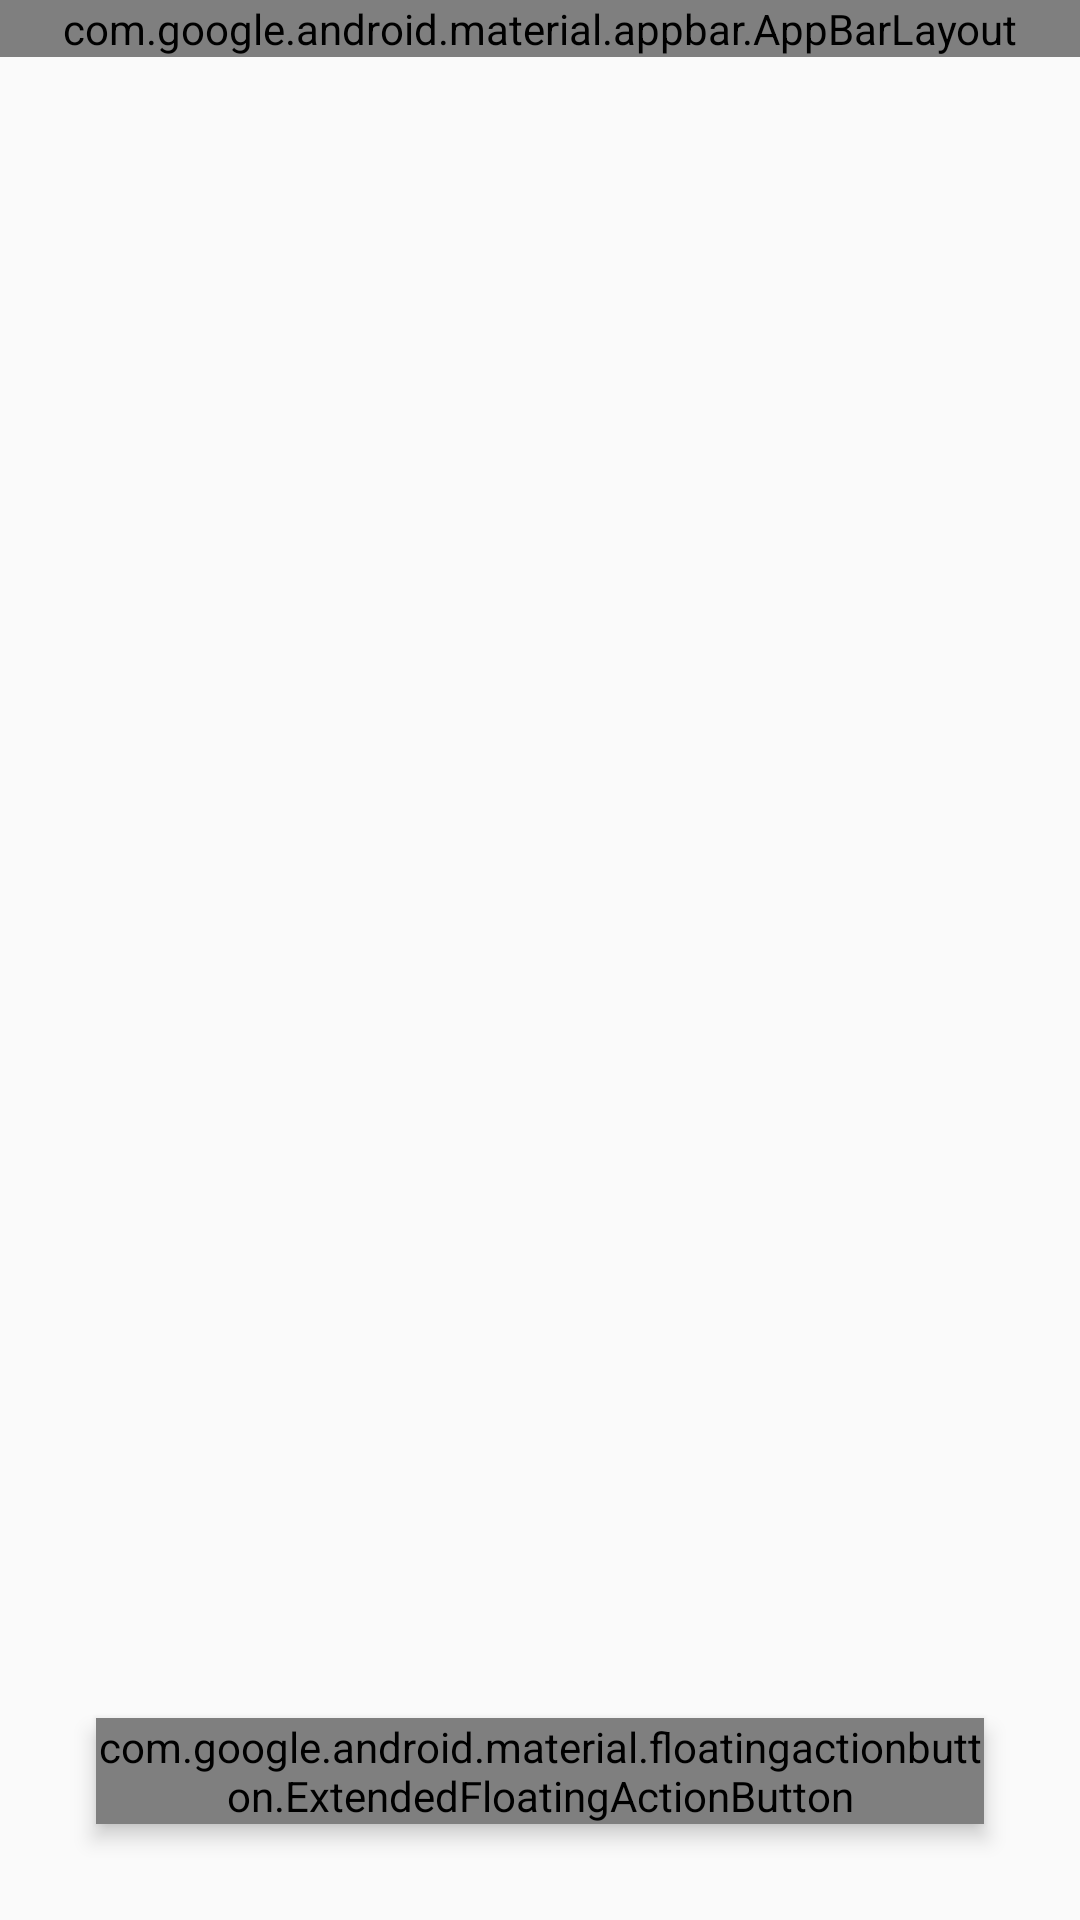

The Android layout XML behind this screen, and the referenced resources:
<!-- AndroidManifest.xml: application theme Theme.PasswordManager -->
<!-- res/layout/fragment_view_password_manager.xml -->
<?xml version="1.0" encoding="utf-8"?>
<androidx.coordinatorlayout.widget.CoordinatorLayout xmlns:android="http://schemas.android.com/apk/res/android"
    android:layout_width="match_parent"
    android:layout_height="match_parent"
    android:transitionGroup="true"
    xmlns:tools="http://schemas.android.com/tools"
    xmlns:app="http://schemas.android.com/apk/res-auto">

    <com.google.android.material.appbar.AppBarLayout
        android:id="@+id/appBar"
        android:layout_width="match_parent"
        android:layout_height="wrap_content"
        app:elevation="4dp"
        app:layout_constraintEnd_toEndOf="parent"
        app:layout_constraintStart_toStartOf="parent"
        app:layout_constraintTop_toTopOf="parent">

        <androidx.appcompat.widget.Toolbar
            android:id="@+id/toolbar"
            android:layout_width="match_parent"
            android:layout_height="?actionBarSize"
            app:layout_scrollFlags="scroll|enterAlways|snap"
            app:title="@string/view_password_title"
            app:menu="@menu/menu"
            app:titleTextAppearance="@style/TextAppearance.Material3.TitleLarge" />
    </com.google.android.material.appbar.AppBarLayout>

    <androidx.recyclerview.widget.RecyclerView
        android:id="@+id/rvPasswordManager"
        android:layout_width="match_parent"
        android:layout_height="match_parent"
        android:orientation="vertical"
        tools:itemCount="5"
        tools:listitem="@layout/item_password_manager_entry"
        app:layoutManager="androidx.recyclerview.widget.LinearLayoutManager"
        app:layout_behavior="com.google.android.material.appbar.AppBarLayout$ScrollingViewBehavior" />

    <TextView
        android:id="@+id/tvEmptyResults"
        android:layout_width="wrap_content"
        android:layout_height="wrap_content"
        android:layout_gravity="center"
        android:visibility="gone"
        android:textAppearance="@style/TextAppearance.Material3.BodyLarge"
        tools:text="no passwords" />

    <com.google.android.material.floatingactionbutton.ExtendedFloatingActionButton
        android:id="@+id/fabAddPassword"
        android:layout_width="wrap_content"
        android:layout_height="wrap_content"
        android:layout_gravity="bottom|end"
        android:layout_margin="32dp"
        android:text="@string/add"
        android:contentDescription="@string/add_new_password"
        android:elevation="4dp"
        android:gravity="center"
        android:textAppearance="@style/TextAppearance.Material3.LabelLarge"
        app:icon="@drawable/ic_add" />

</androidx.coordinatorlayout.widget.CoordinatorLayout>
<!-- res/layout/item_password_manager_entry.xml (included above) -->
<?xml version="1.0" encoding="utf-8"?>
<androidx.constraintlayout.widget.ConstraintLayout xmlns:android="http://schemas.android.com/apk/res/android"
    xmlns:app="http://schemas.android.com/apk/res-auto"
    xmlns:tools="http://schemas.android.com/tools"
    android:layout_width="match_parent"
    android:layout_height="wrap_content">

    <FrameLayout
        android:id="@+id/flImageViewContainer"
        android:layout_width="40dp"
        android:layout_height="40dp"
        android:layout_marginStart="16dp"
        app:layout_constraintBottom_toBottomOf="parent"
        app:layout_constraintStart_toStartOf="parent"
        app:layout_constraintTop_toTopOf="parent">

        <com.google.android.material.imageview.ShapeableImageView
            android:id="@+id/ivFavIcon"
            android:layout_width="40dp"
            android:layout_height="40dp"
            app:shapeAppearanceOverlay="@style/Theme.PasswordManager.Rounded.Half"
            tools:src="@tools:sample/avatars" />

        <TextView
            android:id="@+id/tvInitials"
            android:layout_width="wrap_content"
            android:layout_height="wrap_content"
            android:background="@drawable/round_background"
            android:backgroundTint="@color/purple_500"
            android:gravity="center"
            android:textColor="@color/white"
            android:textSize="24sp"
            android:visibility="gone"
            app:layout_constraintBottom_toBottomOf="parent"
            app:layout_constraintStart_toStartOf="parent"
            app:layout_constraintTop_toTopOf="parent"
            tools:text="T" />
    </FrameLayout>


    <TextView
        android:id="@+id/tvEntryTitle"
        android:layout_width="0dp"
        android:layout_height="wrap_content"
        android:layout_marginHorizontal="16dp"
        android:ellipsize="end"
        android:maxLines="1"
        android:textAppearance="@style/TextAppearance.Material3.HeadlineSmall"
        app:layout_constraintEnd_toStartOf="@id/btnEdit"
        app:layout_constraintStart_toEndOf="@id/flImageViewContainer"
        app:layout_constraintTop_toTopOf="parent"
        tools:text="my title" />

    <TextView
        android:id="@+id/tvEntryAccount"
        android:layout_width="0dp"
        android:layout_height="wrap_content"
        android:layout_marginHorizontal="16dp"
        android:ellipsize="end"
        android:maxLines="1"
        android:paddingBottom="16dp"
        android:textAppearance="@style/TextAppearance.Material3.BodyMedium"
        app:layout_constraintEnd_toStartOf="@id/btnEdit"
        app:layout_constraintStart_toEndOf="@id/flImageViewContainer"
        app:layout_constraintTop_toBottomOf="@id/tvEntryTitle"
        tools:text="my username" />

    <ImageButton
        android:id="@+id/btnEdit"
        android:layout_width="48dp"
        android:layout_height="48dp"
        android:backgroundTint="?colorSurface"
        android:src="@drawable/ic_edit"
        android:contentDescription="@string/edit"
        android:layout_marginEnd="16dp"
        app:layout_constraintBottom_toBottomOf="parent"
        app:layout_constraintEnd_toEndOf="parent"
        app:layout_constraintTop_toTopOf="parent" />

    <com.google.android.material.divider.MaterialDivider
        android:layout_width="match_parent"
        android:layout_height="wrap_content"
        app:layout_constraintBottom_toBottomOf="parent" />
</androidx.constraintlayout.widget.ConstraintLayout>
<!-- resources referenced by this layout -->
<resources>
  <color name="purple_500">#FF6200EE</color>
  <color name="white">#FFFFFFFF</color>
  <!-- drawable round_background (drawable) -->
  <?xml version="1.0" encoding="utf-8"?>
  <shape xmlns:android="http://schemas.android.com/apk/res/android">
      <size android:height="40dp" android:width="40dp" />
      <corners android:radius="20dp" />
  </shape>
  <string name="add">Add</string>
  <string name="add_new_password">Add new password</string>
  <string name="edit">Edit</string>
  <string name="view_password_title">Password Manager</string>
  <style name="Theme.PasswordManager.Rounded.Half" parent="Theme.PasswordManager">
          <item name="cornerFamily">rounded</item>
          <item name="cornerSize">50%</item>
      </style>
  <style name="Theme.PasswordManager" parent="NightAdjusted.Theme.PasswordManager">
          <item name="android:forceDarkAllowed" tools:targetApi="29">false</item>
      </style>
  <style name="NightAdjusted.Theme.PasswordManager" parent="android:Theme.Material.Light.NoActionBar" />
</resources>
